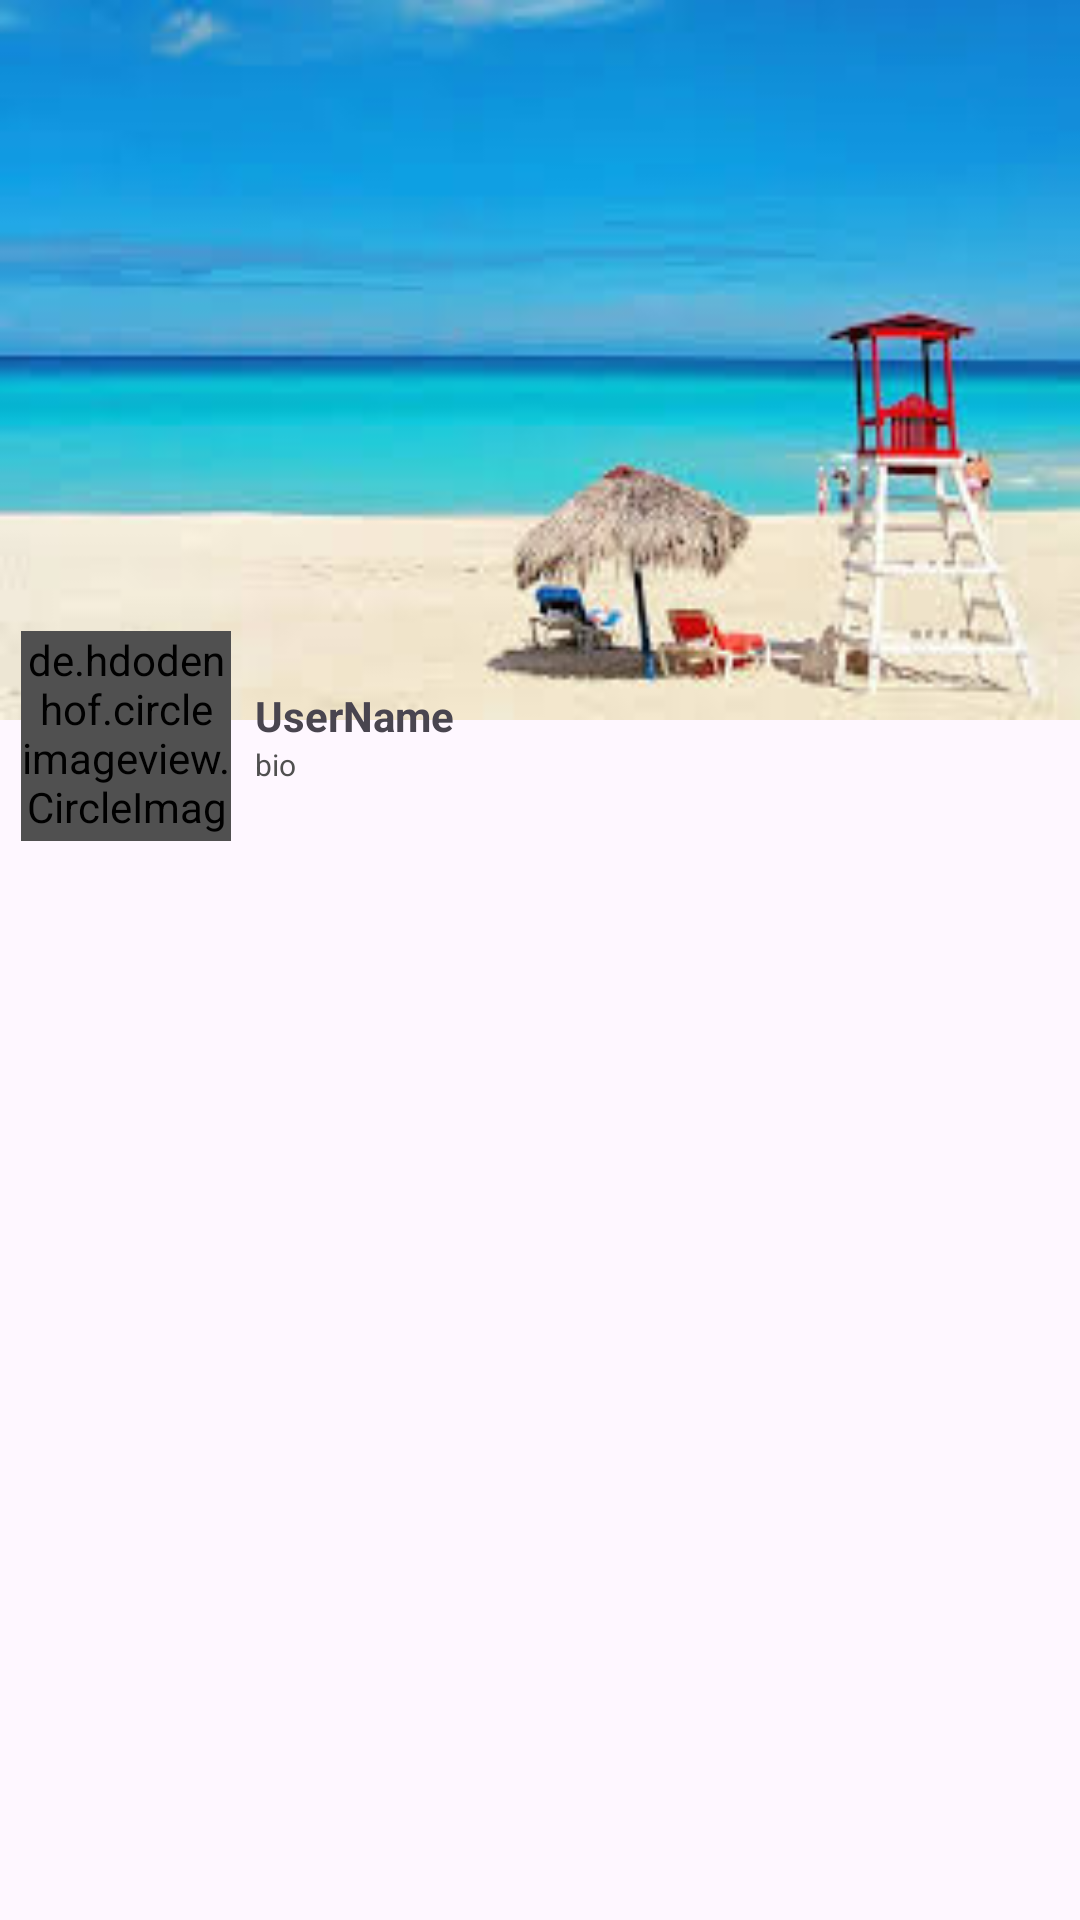

Here is an Android app screen rendered from its layout file. Give the layout XML and the strings, colors and styles it references.
<!-- AndroidManifest.xml: application theme Theme.HobbyX -->
<!-- res/layout/fragment_account.xml -->
<RelativeLayout xmlns:android="http://schemas.android.com/apk/res/android"
    xmlns:tools="http://schemas.android.com/tools"
    android:layout_width="match_parent"
    android:layout_height="match_parent"
    xmlns:app="http://schemas.android.com/apk/res-auto"
    tools:context=".Fragments.Account_Fragment">

    <LinearLayout
        android:id="@+id/backimgLayout"
        android:layout_width="match_parent"
        android:layout_height= "240dp"
        android:layout_alignParentTop="true">

       <ImageView
           android:id="@+id/backimg"
           android:layout_width="match_parent"
           android:layout_height="240dp"
           android:background="@drawable/plyash"/>

    </LinearLayout>

    <RelativeLayout
        android:id="@+id/info_bar"
        android:layout_width="match_parent"
        android:layout_height="70dp"
        android:layout_marginTop="-30dp"
        android:layout_below="@id/backimgLayout"
        android:layout_toEndOf="@id/profile_image"
        >
        <LinearLayout
            android:layout_width="wrap_content"
            android:layout_height="wrap_content"

            android:layout_centerVertical="true"
            android:orientation="vertical"
            android:layout_margin="3dp">

        <TextView
            android:id="@+id/name"
            android:layout_width="wrap_content"
            android:layout_height="wrap_content"
            android:textStyle="bold"

            android:text="UserName" />

        <TextView
            android:layout_width="wrap_content"
            android:layout_height="wrap_content"
            android:id="@+id/bio"
            android:textSize="10dp"
            android:textColor="@color/dark_gray"

            android:text="bio"/>
        </LinearLayout>


    </RelativeLayout>


    <de.hdodenhof.circleimageview.CircleImageView
        android:id="@+id/profile_image"
        android:layout_width="70dp"
        android:layout_height="70dp"
        android:layout_marginStart="7dp"

        android:layout_marginTop="-30dp"
        android:layout_marginEnd="5dp"
        android:layout_marginBottom="14dp"

        android:backgroundTint="@color/dark_gray"
        android:src="@drawable/person_icon"
        app:civ_border_color="@color/light_gray"
        android:layout_below="@id/backimgLayout"
        app:civ_border_width="1sp" />
    <androidx.recyclerview.widget.RecyclerView
        android:layout_width="match_parent"
        android:layout_height="match_parent"
        android:id="@+id/posts"
        android:layout_below="@id/info_bar"
        android:layout_margin="5dp"/>




</RelativeLayout>
<!-- resources referenced by this layout -->
<resources>
  <color name="dark_gray">#505050</color>
  <color name="light_gray">#989898</color>
  <!-- drawable plyash: jpg bitmap (drawable, 7177 bytes) -->
  <style name="Theme.HobbyX" parent="Base.Theme.HobbyX" />
  <style name="Base.Theme.HobbyX" parent="Theme.Material3.DayNight.NoActionBar">
          
          
      </style>
</resources>
